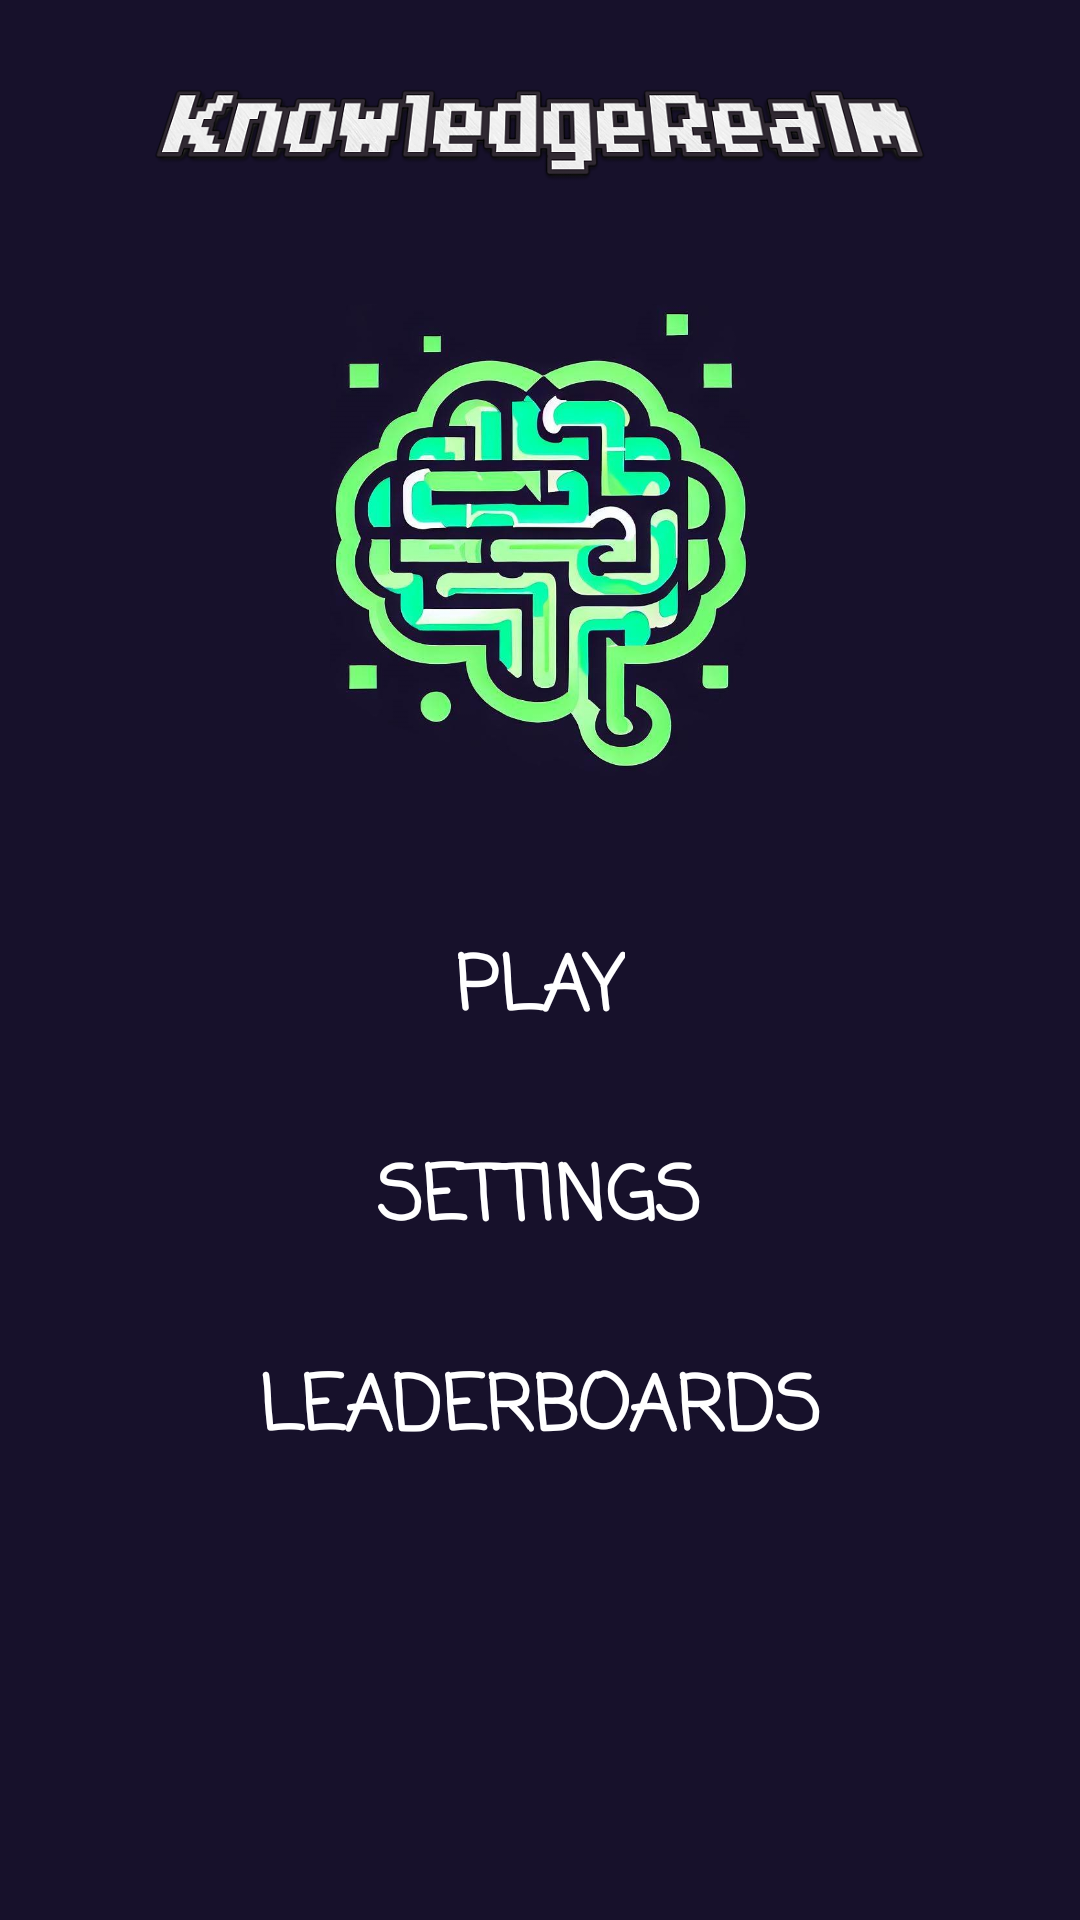

Android layout source for this screen:
<!-- AndroidManifest.xml: application theme Theme.KnowledgeRealm -->
<!-- res/layout/activity_main.xml -->
<?xml version="1.0" encoding="utf-8"?>
<LinearLayout xmlns:android="http://schemas.android.com/apk/res/android"
    xmlns:tools="http://schemas.android.com/tools"
    android:layout_width="match_parent"
    android:layout_height="match_parent"
    android:background="@color/colorPrimary"
    android:orientation="vertical"
    android:typeface="serif"
    tools:context=".MainActivity">

    <RelativeLayout
        android:layout_width="match_parent"
        android:layout_height="wrap_content">

        <ImageView
            android:id="@+id/Logo"
            android:layout_width="wrap_content"
            android:layout_height="50dp"
            android:layout_marginHorizontal="50dp"
            android:layout_marginTop="20dp"
            android:importantForAccessibility="no"
            android:src="@drawable/knowledgerealm_letter" />

    </RelativeLayout>

    <LinearLayout
        android:layout_width="match_parent"
        android:layout_height="wrap_content"
        android:orientation="vertical">

        <ImageView
            android:id="@+id/KnowledgeRealmLogo"
            android:layout_width="match_parent"
            android:layout_height="200dp"
            android:layout_marginHorizontal="100dp"
            android:layout_marginTop="10dp"
            android:importantForAccessibility="no"
            android:padding="10dp"
            android:src="@drawable/knowledgerealm_logo" />

    </LinearLayout>

    <ScrollView
        android:layout_width="match_parent"
        android:layout_height="wrap_content">

        <LinearLayout
            android:layout_width="match_parent"
            android:layout_height="wrap_content"
            android:layout_marginTop="25dp"
            android:orientation="vertical">

            <RelativeLayout
                android:id="@+id/PlayLayout"
                android:layout_width="match_parent"
                android:layout_height="50dp"
                android:layout_marginStart="20dp"
                android:layout_marginEnd="20dp"
                android:background="@drawable/round_back_white"
                android:orientation="vertical"
                tools:ignore="TextSizeCheck">

                <TextView
                    android:layout_width="wrap_content"
                    android:layout_height="wrap_content"
                    android:layout_centerInParent="true"
                    android:fontFamily="casual"
                    android:text="@string/play"
                    android:textAllCaps="true"
                    android:textColor="#FFFFFF"
                    android:textSize="25sp"
                    android:textStyle="bold" />

            </RelativeLayout>

            <RelativeLayout
                android:id="@+id/SettingsLayout"
                android:layout_width="match_parent"
                android:layout_height="50dp"
                android:layout_marginStart="20dp"
                android:layout_marginTop="20dp"
                android:layout_marginEnd="20dp"
                android:background="@drawable/round_back_white"
                android:orientation="vertical"
                tools:ignore="TextSizeCheck">

                <TextView
                    android:layout_width="wrap_content"
                    android:layout_height="wrap_content"
                    android:layout_centerInParent="true"
                    android:fontFamily="casual"
                    android:text="@string/settings"
                    android:textAllCaps="true"
                    android:textColor="#FFFFFF"
                    android:textSize="25sp"
                    android:textStyle="bold" />

            </RelativeLayout>

            <RelativeLayout
                android:id="@+id/LeaderboardsLayout"
                android:layout_width="match_parent"
                android:layout_height="50dp"
                android:layout_marginStart="20dp"
                android:layout_marginTop="20dp"
                android:layout_marginEnd="20dp"
                android:background="@drawable/round_back_white"
                android:orientation="vertical"
                tools:ignore="TextSizeCheck">

                <TextView
                    android:layout_width="wrap_content"
                    android:layout_height="wrap_content"
                    android:layout_centerInParent="true"
                    android:fontFamily="casual"
                    android:text="@string/leaderboards"
                    android:textAllCaps="true"
                    android:textColor="#FFFFFF"
                    android:textSize="25sp"
                    android:textStyle="bold" />

            </RelativeLayout>

        </LinearLayout>


    </ScrollView>


</LinearLayout>
<!-- resources referenced by this layout -->
<resources>
  <color name="colorPrimary">#17112b</color>
  <!-- drawable knowledgerealm_letter: png bitmap (drawable, 90907 bytes) -->
  <!-- drawable knowledgerealm_logo: png bitmap (drawable, 500238 bytes) -->
  <string name="leaderboards">LeaderBoards</string>
  <string name="play">Play</string>
  <string name="settings">Settings</string>
  <style name="Theme.KnowledgeRealm" parent="Theme.MaterialComponents.DayNight.NoActionBar">
          
          <item name="colorPrimary">@color/colorPrimary</item>
          <item name="colorPrimaryVariant">@color/colorPrimary</item>
          <item name="colorOnPrimary">@color/white</item>
          
          <item name="colorSecondary">@color/teal_200</item>
          <item name="colorSecondaryVariant">@color/teal_700</item>
          <item name="colorOnSecondary">@color/black</item>
          
          <item name="android:statusBarColor">?attr/colorPrimaryVariant</item>
          
      </style>
  <color name="white">#FFFFFFFF</color>
  <color name="teal_200">#FF03DAC5</color>
  <color name="teal_700">#FF018786</color>
  <color name="black">#FF000000</color>
</resources>
